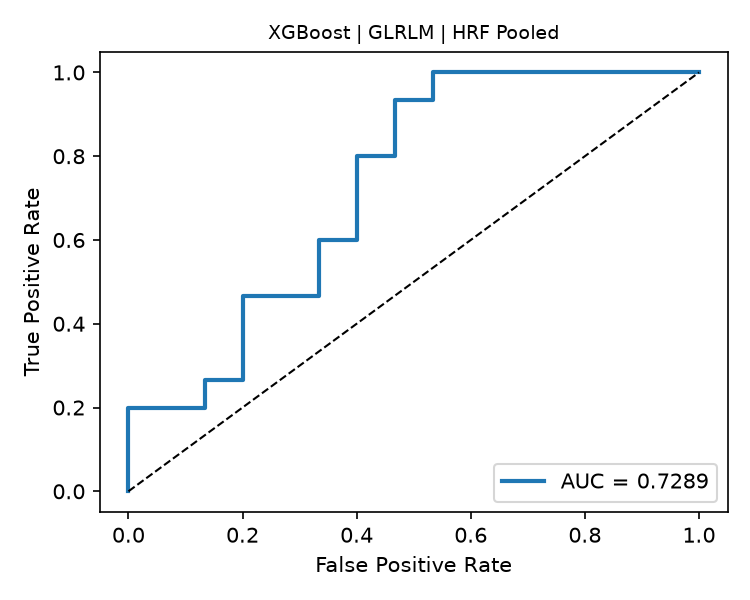

The table this chart was drawn from, first rows:
fpr, tpr, threshold
0.0, 0.0, inf
0.0, 0.06667, 0.9039
0.0, 0.2, 0.8821
0.1333, 0.2, 0.836
0.1333, 0.2667, 0.8197
0.2, 0.2667, 0.816
0.2, 0.4667, 0.7919
0.3333, 0.4667, 0.7734
0.3333, 0.6, 0.7591
0.4, 0.6, 0.7272
0.4, 0.8, 0.6991
0.4667, 0.8, 0.6961
0.4667, 0.9333, 0.6548
0.5333, 0.9333, 0.6268
0.5333, 1.0, 0.5892
1.0, 1.0, 0.3958
